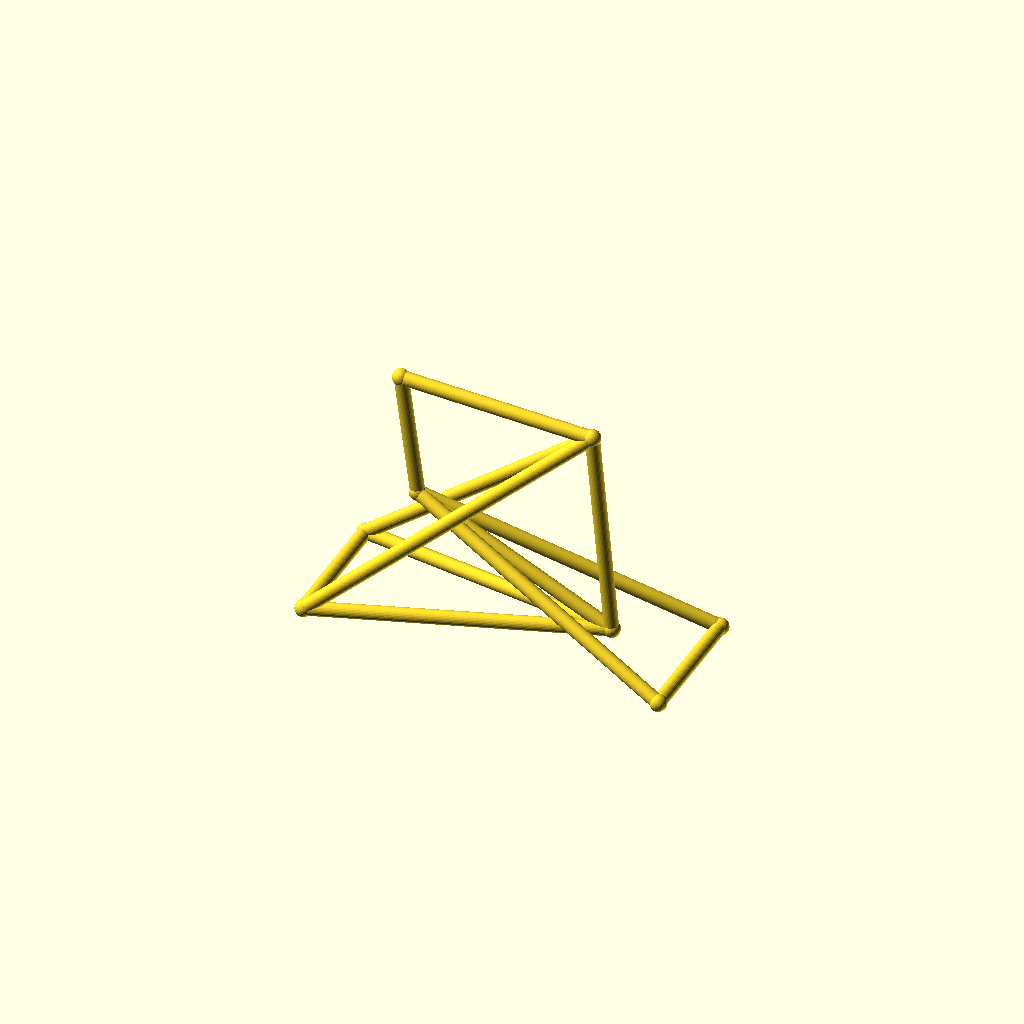
Cell 1: rendered with the file's own defaults.
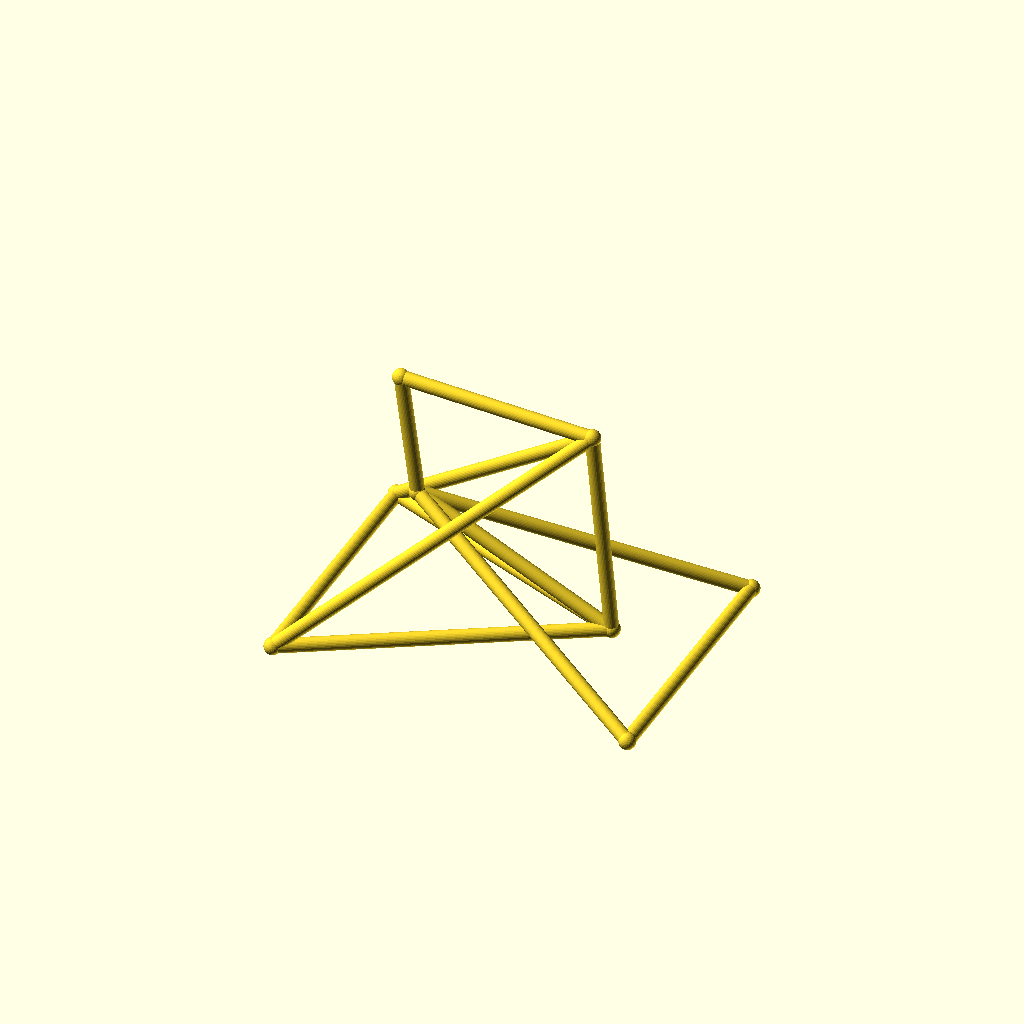
Cell 2 — track set to 96, the other parameters unchanged.
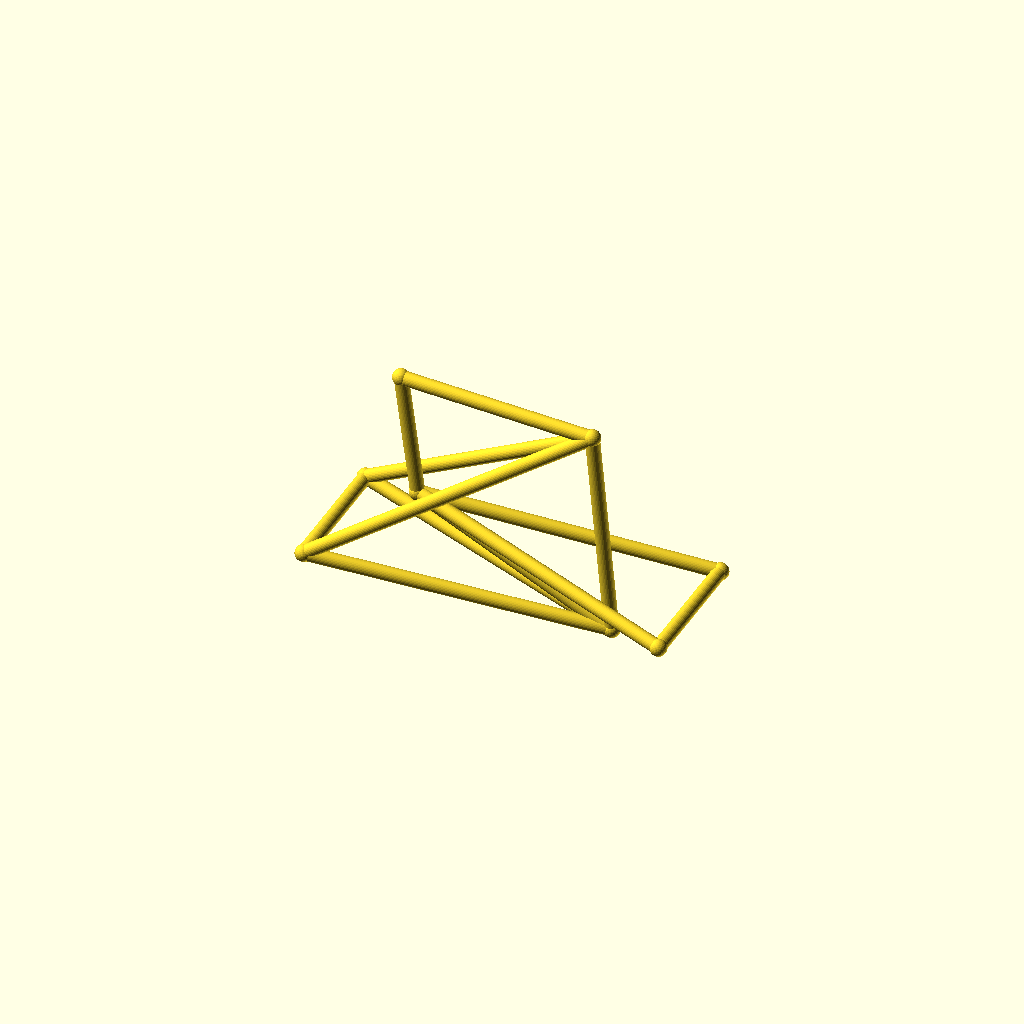
Cell 3: hub_z = 44 (everything else at default).
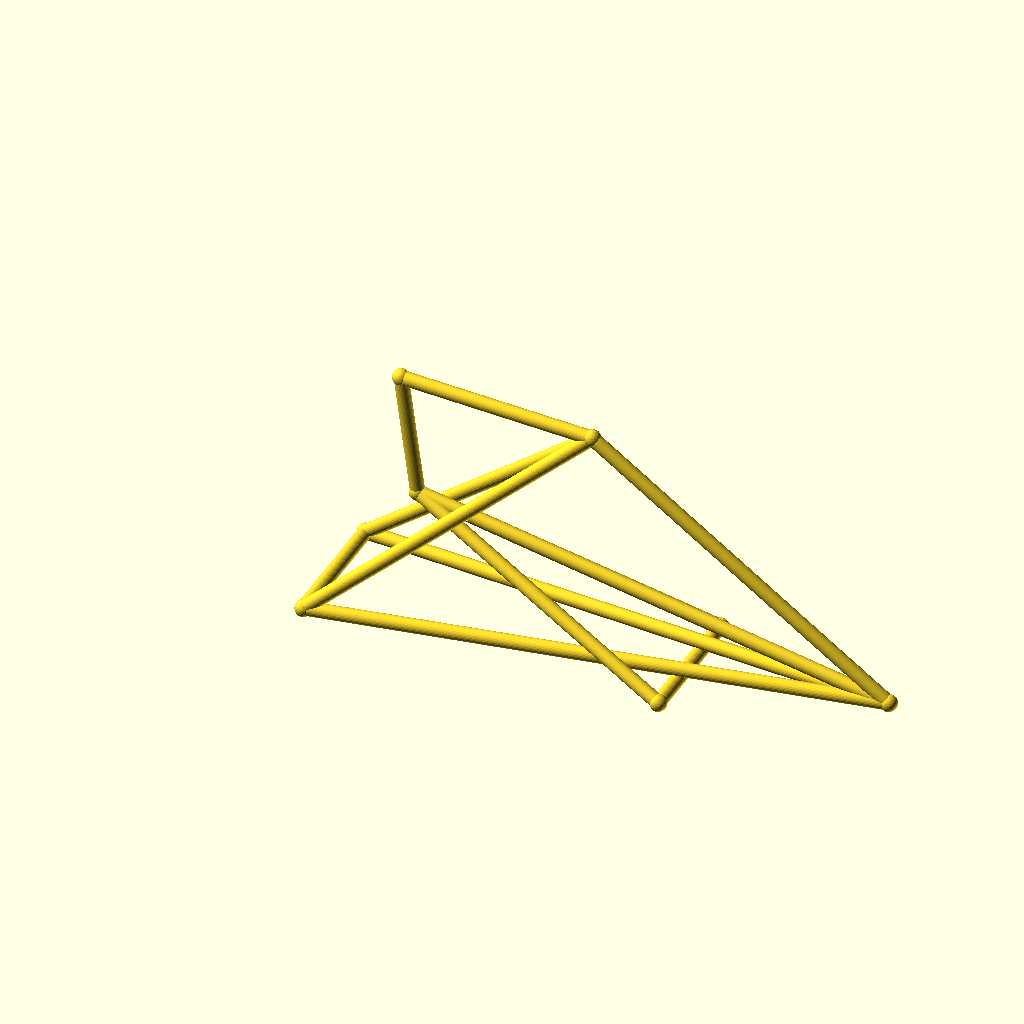
Cell 4: the same model with bb_x = 200.
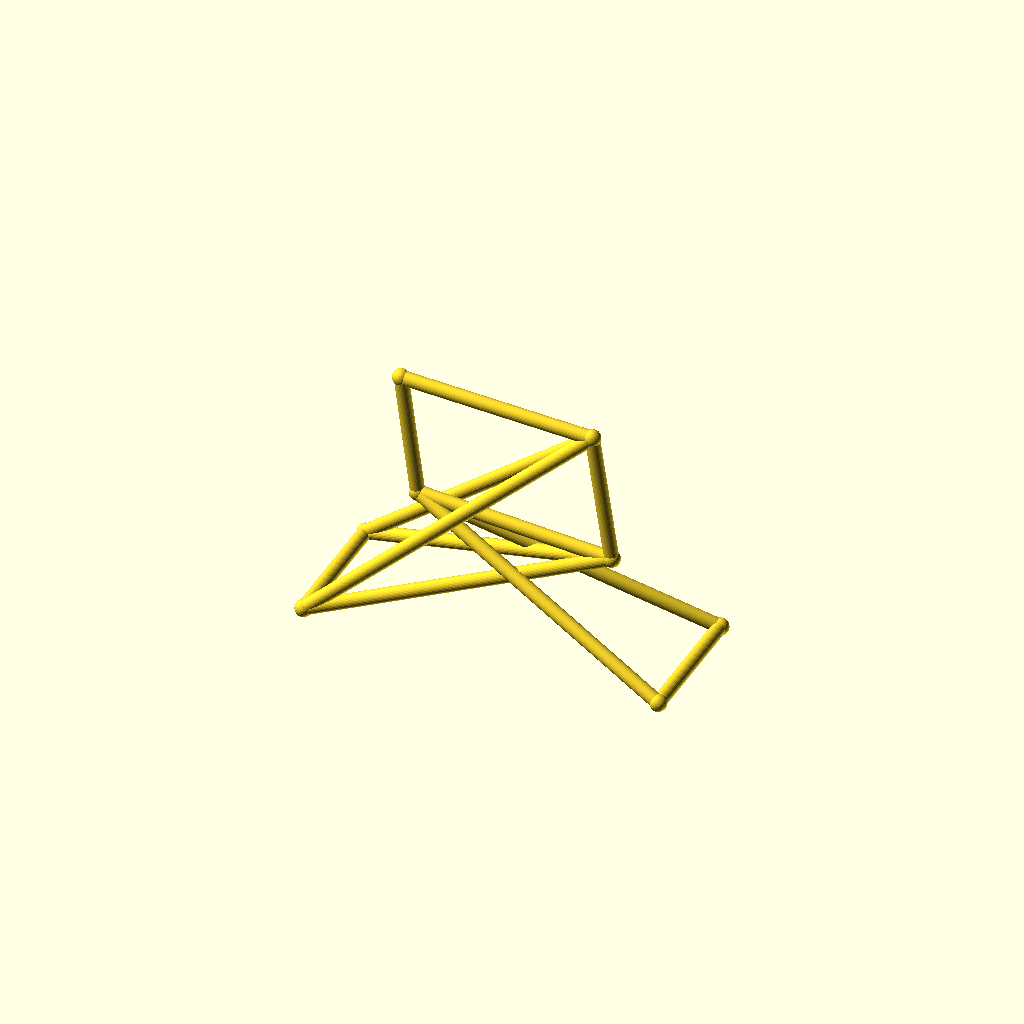
Cell 5: the same model with bb_z = 56.
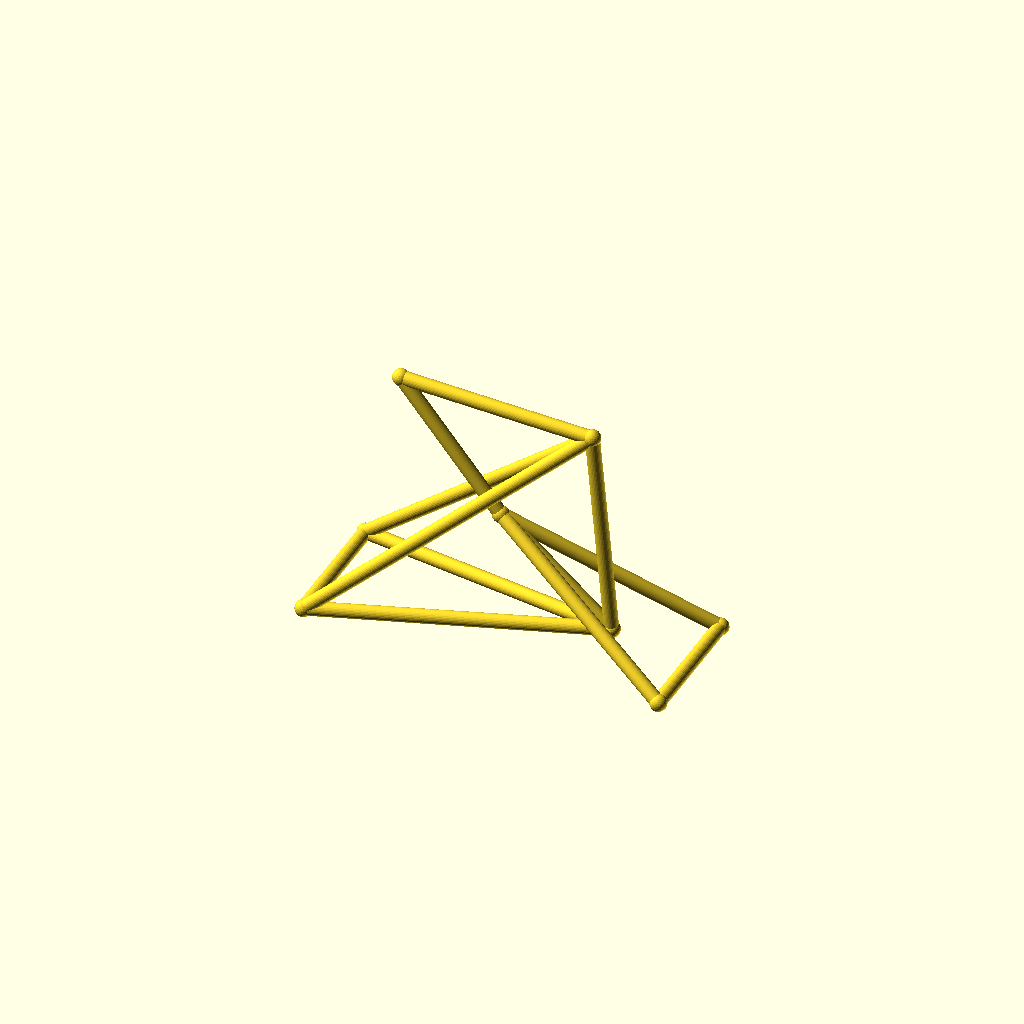
Cell 6 — ht_bot_x set to 60, the other parameters unchanged.
One fixed orthographic camera (rotation 55°, 0°, 25°; colour scheme Cornfield) for every cell.
The OpenSCAD source (optional_data/data/wire3/bikeframe/scene_0089.scad):
$fn = 32;

// ----------------------------------------------------------------------
// Bicycle frame: diamond frame, wheelbase 128 mm
// ----------------------------------------------------------------------

// --- parameters (mm) ---
track = 48;               // distance between the rear dropouts
hub_z = 22;               // wheel hub height
bb_x = 100;               // bottom bracket X
bb_z = 28;                // bottom bracket height
ht_bot_x = 30;            // head tube bottom X
ht_bot_z = 62;            // head tube bottom height
ht_top_x = 24;            // head tube top X
ht_top_z = 106;           // head tube top height
st_x = 93;                // seat cluster X
st_z = 102;               // seat cluster height
fh_x = 128;               // front hub X (wheelbase)
tube_r = 2.5;             // frame tube radius
joint_r = 3;              // joint ball radius

bbox_x = fh_x + 2 * joint_r;  // overall X, joints included
bbox_y = track + 2 * joint_r;  // overall Y, joints included
bbox_z = 106 - hub_z + 2 * joint_r;  // overall Z, joints included
tube_d = 2 * tube_r;  // frame tube diameter
wheelbase = fh_x;  // rear axle to front hub
nodes = [[bb_x, 0, bb_z], [ht_bot_x, 0, ht_bot_z], [ht_top_x, 0, ht_top_z], [st_x, 0, st_z], [0, track / 2, hub_z], [0, -track / 2, hub_z], [fh_x, track / 2, hub_z], [fh_x, -track / 2, hub_z]];

module member(a, b, r) {
  /* round stock from joint a to joint b, ends buried in the joint balls */
  d = b - a;
  length = norm(d);
  translate(a) rotate([0, acos(d[2] / length), atan2(d[1], d[0])])
    cylinder(h = length, r = r);
}

module joint(p, r) {
  /* ball at the joint centre, fatter than every member meeting there */
  translate(p) sphere(r = r);
}

/* members - each call is one graph edge */
member(nodes[1], nodes[2], tube_r);
member(nodes[1], nodes[0], tube_r);
member(nodes[2], nodes[3], tube_r);
member(nodes[3], nodes[0], tube_r);
member(nodes[0], nodes[4], tube_r);
member(nodes[0], nodes[5], tube_r);
member(nodes[3], nodes[4], tube_r);
member(nodes[3], nodes[5], tube_r);
member(nodes[1], nodes[6], tube_r);
member(nodes[1], nodes[7], tube_r);
member(nodes[6], nodes[7], tube_r);
member(nodes[4], nodes[5], tube_r);

/* joint balls */
for (p = nodes) joint(p, joint_r);
Customizer parameters (derived from the source; name, type, default, range or options):
track: number, default 48
hub_z: number, default 22
bb_x: number, default 100
bb_z: number, default 28
ht_bot_x: number, default 30
ht_bot_z: number, default 62
ht_top_x: number, default 24
ht_top_z: number, default 106
st_x: number, default 93
st_z: number, default 102
fh_x: number, default 128
tube_r: number, default 2.5
joint_r: number, default 3
